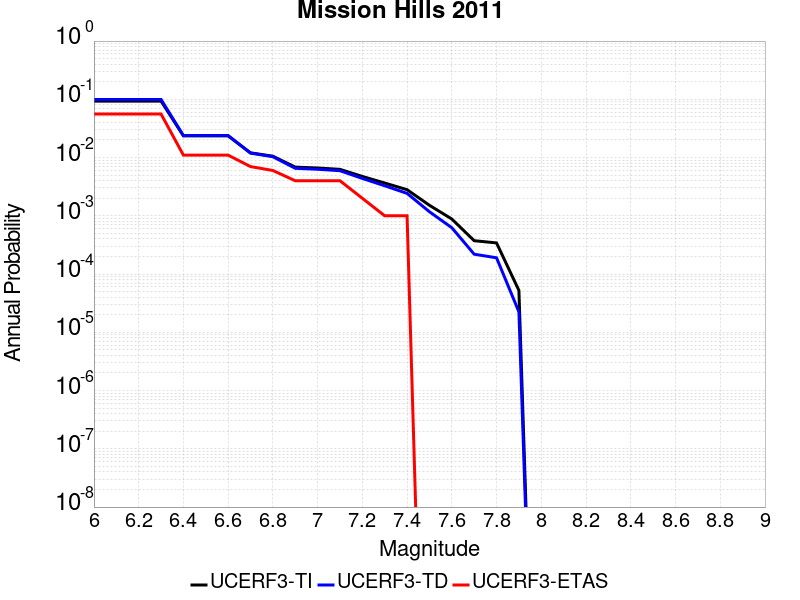

Values plotted in this chart, from the file beside it:
Magnitude, UCERF3-TI Prob, UCERF3-TD Prob, UCERF3-ETAS Prob
6.0, 0.09328, 0.09946, 0.056
6.1, 0.09328, 0.09946, 0.056
6.2, 0.09328, 0.09946, 0.056
6.3, 0.09328, 0.09946, 0.056
6.4, 0.02355, 0.02388, 0.011
6.5, 0.02355, 0.02388, 0.011
6.6, 0.02355, 0.02388, 0.011
6.7, 0.01207, 0.01191, 0.007
6.8, 0.01055, 0.01035, 0.006
6.9, 0.006857, 0.006539, 0.004
7.0, 0.006618, 0.006297, 0.004
7.1, 0.006275, 0.005948, 0.004
7.2, 0.00474, 0.004383, 0.002
7.3, 0.003656, 0.003281, 0.001
7.4, 0.002809, 0.002426, 0.001
7.5, 0.001516, 0.001175, 0.0
7.6, 8.8162086E-4, 6.247452E-4, 0.0
7.7, 3.739499E-4, 2.1933785E-4, 0.0
7.8, 3.424468E-4, 1.9016312E-4, 0.0
7.9, 5.23289E-5, 2.2420676E-5, 0.0
